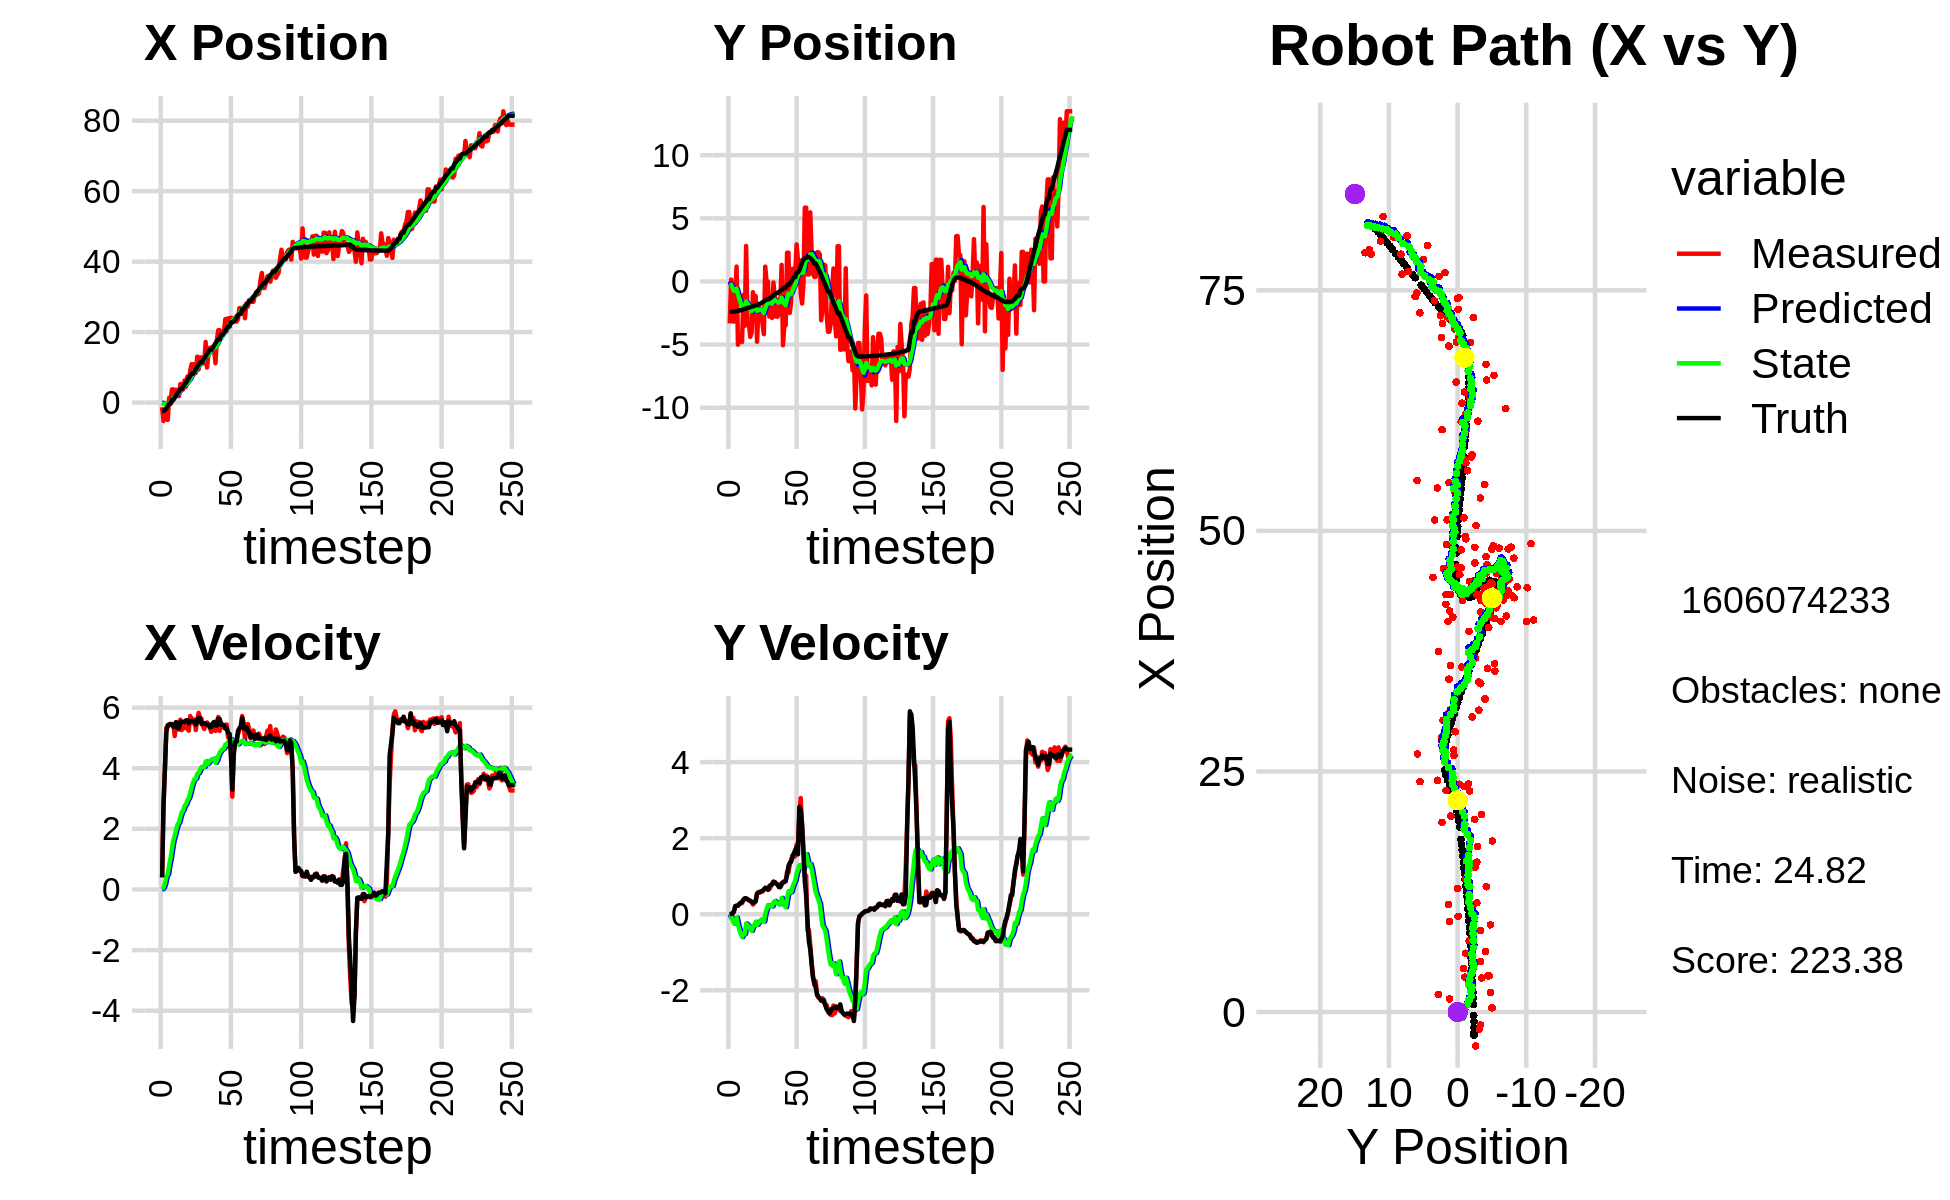

Source data for this figure (header and first rows):
0.000000000000000000e+00, 0.000000000000000000e+00, 0.000000000000000000e+00, 0.000000000000000000e+00, 0.000000000000000000e+00, 0.000000000000000000e+00, 0.000000000000000000e+00, 0.000000000000000000e+00, 0.000000000000000000e+00, 0.000000000000000000e+00, 0.000000000000000000e+00, 0.000000000000000000e+00, -2.388261079676763377e+00, -2.385914563226986473e+00, 0.000000000000000000e+00, 0.000000000000000000e+00, 0.000000000000000000e+00, -1.279276375498739071e-06
-1.329318165232065141e+00, -3.320252597325924704e+00, 4.049999904919532323e-01, 9.309733108223310137e-05, 0.000000000000000000e+00, 0.000000000000000000e+00, 0.000000000000000000e+00, 0.000000000000000000e+00, -7.890352009427696600e-02, -2.976696176189071452e-01, 9.651758934386304306e-03, -8.631718942779570414e-02, -2.388261079676763377e+00, -2.385914563226986473e+00, 4.000000000000000222e-01, 0.000000000000000000e+00, 4.000000059604644775e-01, -2.298699546372517943e-04
-5.234884977245016557e+00, 1.504847232056952810e-01, 2.749999287498478218e+00, 1.979585274987104553e-03, -7.793834420083833869e-02, -3.063013365616867323e-01, 9.651758934386304306e-03, -8.631718942779570414e-02, -3.634916712367213254e-01, -2.606586259126569272e-01, 6.361705380047477654e-02, -5.915977840685700262e-02, -2.354386567472398273e+00, -2.385911541678086500e+00, 2.799999999999999822e+00, 8.000000000000000167e-03, 2.799999952316284180e+00, -7.198492530733346939e-04
-3.529738187791126691e+00, -2.604710487251708617e+00, 3.956953738929910092e+00, 1.913749778365989723e-02, -3.571299658566738366e-01, -2.665746037533426316e-01, 6.361705380047477654e-02, -5.915977840685700262e-02, -4.747781437187419407e-01, -4.827711964420456914e-01, 1.925383364188126833e-01, -1.469498167474680705e-01, -2.137929200523713824e+00, -2.385391083438666460e+00, 4.000000000000000000e+00, 2.599999999999999881e-02, 4.000000000000000000e+00, -4.836384207010269165e-03
-1.762948990002241478e+00, -3.181472721779701640e+00, 5.336220036712078674e+00, 9.123365435161957804e-02, -4.555243100768606723e-01, -4.974661781167925012e-01, 1.925383364188126833e-01, -1.469498167474680705e-01, -3.877317459961869273e-01, -7.432178799636415256e-01, 4.197344506296740718e-01, -2.429328266124337610e-01, -1.615651369129773363e+00, -2.380524936519668344e+00, 5.200000000000000178e+00, 5.700000000000000205e-02, 5.199999809265136719e+00, -1.709539070725440979e-02
-4.932331323506423892e+00, -9.255359088849482996e-01, 5.361357500795866926e+00, 1.976570078642406192e-01, -3.457583009332195201e-01, -7.675111626248849461e-01, 4.197344506296740718e-01, -2.429328266124337610e-01, -5.321737282401326485e-01, -7.614636651463133621e-01, 5.012401719862232818e-01, -2.142147233090219982e-01, -9.890873432888830363e-01, -2.364256016601613997e+00, 5.419999999999999929e+00, 2.149999999999999967e-01, 5.423999786376953125e+00, -3.685028105974197388e-02
1.362000465764025892e+00, 1.180931143019017915e+00, 5.442388504549350969e+00, 2.240907326291233237e-01, -4.820497110415102870e-01, -7.828851374772155536e-01, 5.012401719862232818e-01, -2.142147233090219982e-01, -1.426828917126596874e-01, -5.685980081735613201e-01, 8.015857625777496054e-01, -9.100190002149374791e-02, -3.483288288953289569e-01, -2.337662645256490368e+00, 5.443999999999999950e+00, 2.230000000000000038e-01, 5.447999954223632812e+00, -4.115182533860206604e-02
4.289041461920529708e-01, -5.002425104750053642e+00, 5.468366515379345927e+00, 2.251603790673139815e-01, -6.252431545488472409e-02, -5.776981981757106643e-01, 8.015857625777496054e-01, -9.100190002149374791e-02, 1.628364854671985884e-01, -1.000363189220003779e+00, 1.026674979432933954e+00, -2.739051515689251426e-01, -3.483288288953289569e-01, -2.337662645256490368e+00, 5.443999999999999950e+00, 2.210000000000000020e-01, 5.447999954223632812e+00, -4.115182533860206604e-02
3.762828111708608425e+00, -4.586108678689639007e+00, 5.416037098756798507e+00, 2.747173348087327271e-01, 2.655039834104919727e-01, -1.027753704376896282e+00, 1.026674979432933954e+00, -2.739051515689251426e-01, 7.461926961267031366e-01, -1.355500839765301890e+00, 1.348871849529730271e+00, -4.027138372117553544e-01, 7.978885174637585509e-01, -2.288789980797630186e+00, 5.445999999999999730e+00, 2.660000000000000142e-01, 5.452000141143798828e+00, -5.067950859665870667e-02
3.762828111708608425e+00, -4.586108678689639007e+00, 5.463975805309309486e+00, 2.771489270334807076e-01, 8.810798810796761638e-01, -1.395772223486477337e+00, 1.348871849529730271e+00, -4.027138372117553544e-01, 1.302841225150760840e+00, -1.682095902543706778e+00, 1.626722121990418657e+00, -5.075521040208217372e-01, 7.978885174637585509e-01, -2.288789980797630186e+00, 5.370000000000000107e+00, 3.039999999999999925e-01, 5.377999782562255859e+00, -5.067950859665870667e-02
2.046894371375885147e+00, -4.796514317850475884e+00, 5.060659932407669537e+00, 2.906538997608756891e-01, 1.465513437349802661e+00, -1.732851112945788863e+00, 1.626722121990418657e+00, -5.075521040208217372e-01, 1.656329504685956744e+00, -2.002068949177623569e+00, 1.778493889029489017e+00, -6.004811767843676318e-01, 1.427286863632466485e+00, -2.254311845894872324e+00, 5.368999999999999773e+00, 3.230000000000000093e-01, 5.377999782562255859e+00, -5.737096443772315979e-02
3.626599430909677402e+00, -1.066160382450374033e+00, 5.512896251435548400e+00, 3.655146710024251289e-01, 1.834178893588905623e+00, -2.062117066856060443e+00, 1.778493889029489017e+00, -6.004811767843676318e-01, 2.146440445002012254e+00, -1.916775250773373962e+00, 1.982604831482890351e+00, -4.985569513035989497e-01, 2.049586057822198715e+00, -2.216290773448762685e+00, 5.522000000000000242e+00, 3.860000000000000098e-01, 5.535999774932861328e+00, -6.620485335588455200e-02
3.532825649223464204e+00, -3.515059725157147152e+00, 5.388373340013092871e+00, 4.106661003108723618e-01, 2.344700928150301067e+00, -1.966630945903733885e+00, 1.982604831482890351e+00, -4.985569513035989497e-01, 2.588352717303834538e+00, -2.080043079443164356e+00, 2.144843834435672392e+00, -5.176043705549832064e-01, 2.686590910276275057e+00, -2.171211378301033168e+00, 5.318999999999999950e+00, 4.179999999999999827e-01, 5.335000038146972656e+00, -7.606632262468338013e-02
1.833942175484428949e+00, 2.813579722499046643e+00, 5.274480061255524710e+00, 4.177797419349822405e-01, 2.802837100747401777e+00, -2.131803516498662621e+00, 2.144843834435672392e+00, -5.176043705549832064e-01, 2.836956475749879747e+00, -1.591078357946187349e+00, 2.208521183977634639e+00, -2.419827290214539017e-01, 3.204725980915660521e+00, -2.130758599533074449e+00, 5.318999999999999950e+00, 4.179999999999999827e-01, 5.335000038146972656e+00, -7.904273271560668945e-02
5.241168618664401535e+00, -3.306853786535612905e+00, 5.601067520051436155e+00, 3.953037635564443653e-01, 3.057808594147643166e+00, -1.615276630848332839e+00, 2.208521183977634639e+00, -2.419827290214539017e-01, 3.389609568603456413e+00, -1.756449016052062717e+00, 2.397721353433593272e+00, -2.836815429497356322e-01, 3.835535764534499403e+00, -2.082688943721459296e+00, 5.530000000000000249e+00, 3.920000000000000151e-01, 5.544000148773193359e+00, -7.045967131853103638e-02
5.241168618664401535e+00, -3.306853786535612905e+00, 5.257921209054448930e+00, 3.710856966072401675e-01, 3.629381703946815918e+00, -1.784817170347036352e+00, 2.397721353433593272e+00, -2.836815429497356322e-01, 3.886732344352028967e+00, -1.908384337483137516e+00, 2.544147812846908607e+00, -3.170592220304082609e-01, 3.835535764534499403e+00, -2.082688943721459296e+00, 5.532000000000000028e+00, 3.699999999999999956e-01, 5.544000148773193359e+00, -7.045967131853103638e-02
3.761792481431292412e+00, -4.389912412191595337e+00, 5.522559190886402014e+00, 3.556614914686147544e-01, 4.141147125636719828e+00, -1.940090259686178431e+00, 2.544147812846908607e+00, -3.170592220304082609e-01, 4.218352331682224232e+00, -2.156499188161558500e+00, 2.615665144415816545e+00, -3.910634660959795283e-01, 4.471113920282215659e+00, -2.039670036585329083e+00, 5.535000000000000142e+00, 3.489999999999999769e-01, 5.546000003814697266e+00, -6.431275606155395508e-02
6.293230653056529178e+00, -4.071429447224883091e+00, 5.328487558556625814e+00, 3.185316690676228135e-01, 4.479918846123806198e+00, -2.195605534771156275e+00, 2.615665144415816545e+00, -3.910634660959795283e-01, 4.747261430471616528e+00, -2.352732362139595690e+00, 2.757919294990027304e+00, -4.376339827521291137e-01, 5.106396436513336745e+00, -1.999550298501414192e+00, 5.519000000000000128e+00, 3.300000000000000155e-01, 5.528999805450439453e+00, -5.970794707536697388e-02
4.508921742468690930e+00, -8.509108587805054302e-01, 5.390074382818668575e+00, 2.528105212305245542e-01, 5.023053359970619525e+00, -2.396495760414808718e+00, 2.757919294990027304e+00, -4.376339827521291137e-01, 5.072091157692072194e+00, -2.210083343862836891e+00, 2.810171189033125572e+00, -3.338355784913608071e-01, 5.635056257704398774e+00, -1.970720485358780971e+00, 5.580000000000000071e+00, 2.989999999999999880e-01, 5.587999820709228516e+00, -4.686862602829933167e-02
7.410499930635215726e+00, -1.686942682962332407e+00, 5.294741989702725249e+00, 2.958309978147549146e-01, 5.353108276595384574e+00, -2.243466901711972827e+00, 2.810171189033125572e+00, -3.338355784913608071e-01, 5.631598973053475454e+00, -2.159497329424200363e+00, 2.949054131665943324e+00, -2.772727084198238212e-01, 6.273354292117290676e+00, -1.938316152693160044e+00, 5.578999999999999737e+00, 3.180000000000000049e-01, 5.587999820709228516e+00, -5.581456795334815979e-02
6.108338714243995327e+00, -1.162834421529178153e+00, 5.238910979940672341e+00, 3.561067018184374544e-01, 5.926504386220069698e+00, -2.187224600266182595e+00, 2.949054131665943324e+00, -2.772727084198238212e-01, 6.024720588873683447e+00, -2.056106290284001048e+00, 3.013893654336695427e+00, -2.002314078784886986e-01, 6.906922102147724729e+00, -1.900735215752719753e+00, 5.482000000000000206e+00, 3.370000000000000218e-01, 5.493000030517578125e+00, -6.786902248859405518e-02
9.062956572183958670e+00, -4.774338589457552295e+00, 5.721981780193507561e+00, 5.356640797766958340e-01, 6.326109954307352901e+00, -2.076129431071850107e+00, 3.013893654336695427e+00, -2.002314078784886986e-01, 6.671943765672882165e+00, -2.315323188864117032e+00, 3.177157532173336296e+00, -2.816977504518532460e-01, 7.540085554106851440e+00, -1.850354062092508745e+00, 5.560999999999999943e+00, 5.440000000000000391e-01, 5.586999893188476562e+00, -9.334308654069900513e-02
1.090573501583596538e+01, -2.116919354317265967e+00, 5.634143856334353551e+00, 5.807920411351028545e-01, 6.989659518890215750e+00, -2.343492963909302507e+00, 3.177157532173336296e+00, -2.816977504518532460e-01, 7.433120594360300259e+00, -2.282817719493740682e+00, 3.372622095958715427e+00, -2.286833753412024217e-01, 8.178210019899751160e+00, -1.786497698392716771e+00, 5.557999999999999829e+00, 5.709999999999999520e-01, 5.586999893188476562e+00, -1.027215197682380676e-01
1.090573501583596538e+01, -2.116919354317265967e+00, 5.488913545208390588e+00, 5.658210693274337011e-01, 7.770382803956171536e+00, -2.305686057027860780e+00, 3.372622095958715427e+00, -2.286833753412024217e-01, 8.129395986469885926e+00, -2.251890379852346857e+00, 3.530596445192794697e+00, -1.808904313547999299e-01, 8.178210019899751160e+00, -1.786497698392716771e+00, 5.559000000000000163e+00, 5.859999999999999654e-01, 5.590000152587890625e+00, -1.027215197682380676e-01
1.025804412366645124e+01, -2.226098582716799168e+00, 5.607760165837743394e+00, 6.021830422728472465e-01, 8.482455630989164774e+00, -2.269979422987826734e+00, 3.530596445192794697e+00, -1.808904313547999299e-01, 8.715004908624315760e+00, -2.231336991577447471e+00, 3.639531885252027976e+00, -1.401278548884997976e-01, 8.815258741631563311e+00, -1.719844446688499229e+00, 5.557999999999999829e+00, 6.009999999999999787e-01, 5.590000152587890625e+00, -1.069739535450935364e-01
8.467185556715090655e+00, -3.346394108002817447e+00, 5.261500188234616182e+00, 5.946777086456023209e-01, 9.078958097149518736e+00, -2.245349777066297570e+00, 3.639531885252027976e+00, -1.401278548884997976e-01, 9.077914078543674492e+00, -2.324057091946108322e+00, 3.656306099803798837e+00, -1.517748917666853770e-01, 9.446894407563579676e+00, -1.650535868163343522e+00, 5.435999999999999943e+00, 6.159999999999999920e-01, 5.471000194549560547e+00, -1.125467419624328613e-01
1.302326154706348404e+01, -4.175316021873415551e+00, 5.571746824605516402e+00, 6.453840975226908805e-01, 9.443544688524054820e+00, -2.339234581122776824e+00, 3.656306099803798837e+00, -1.517748917666853770e-01, 9.832951861601770815e+00, -2.489198917538548717e+00, 3.819209835446261359e+00, -1.923848290473755829e-01, 1.007749819792393886e+01, -1.578618691362140503e+00, 5.597000000000000419e+00, 6.520000000000000240e-01, 5.635000228881835938e+00, -1.153176501393318176e-01
9.398114443081675873e+00, 1.171208872700413073e+00, 5.827590201854919272e+00, 7.043373451040210176e-01, 1.021487284514639704e+01, -2.508437400443286336e+00, 3.819209835446261359e+00, -1.923848290473755829e-01, 1.020722820853248436e+01, -2.099318516342355778e+00, 3.837101214045268716e+00, 1.193451693632871513e-02, 1.071982455300535797e+01, -1.503037438140195192e+00, 5.655000000000000249e+00, 6.840000000000000524e-01, 5.696000099182128906e+00, -1.202791333198547363e-01
1.282412314426092870e+01, -7.410750471580342287e-03, 5.669777286340781153e+00, 6.680627114458417282e-01, 1.059093832993701056e+01, -2.098125064648722837e+00, 3.837101214045268716e+00, 1.193451693632871513e-02, 1.085366035005707808e+01, -1.859339376583241110e+00, 3.951027504835474158e+00, 1.351410173772370493e-01, 1.136649012595151476e+01, -1.425353512978349002e+00, 5.655999999999999694e+00, 6.760000000000000453e-01, 5.696000099182128906e+00, -1.172879412770271301e-01
1.282412314426092870e+01, -7.410750471580342287e-03, 5.637997073110546431e+00, 6.643180889767960062e-01, 1.124876310054062500e+01, -1.845825274845517505e+00, 3.951027504835474158e+00, 1.351410173772370493e-01, 1.144648338238386209e+01, -1.637966240310143373e+00, 4.039351998244923969e+00, 2.410509597552578098e-01, 1.136649012595151476e+01, -1.425353512978349002e+00, 5.461000000000000298e+00, 6.420000000000000151e-01, 5.498000144958496094e+00, -1.172879412770271301e-01
1.135828352026730315e+01, -2.782634662079378263e+00, 5.400078991298664199e+00, 6.578354735748163096e-01, 1.185041858220835387e+01, -1.613861144334617581e+00, 4.039351998244923969e+00, 2.410509597552578098e-01, 1.185001293291936442e+01, -1.713303404324476364e+00, 4.052800782975716665e+00, 2.107519992225517502e-01, 1.199296259861995395e+01, -1.351280853773797697e+00, 5.488999999999999879e+00, 7.389999999999999902e-01, 5.539000034332275391e+00, -1.212223097681999207e-01
1.110402369556044455e+01, -1.843776331301185900e+00, 5.293963065372302879e+00, 7.222211361406978281e-01, 1.225529301121693670e+01, -1.692228204402221214e+00, 4.052800782975716665e+00, 2.107519992225517502e-01, 1.219125763728039935e+01, -1.685284614971604311e+00, 4.042215087618446390e+00, 2.292731741043233518e-01, 1.251552653338219123e+01, -1.284287974797142518e+00, 5.485000000000000320e+00, 7.680000000000000160e-01, 5.539000034332275391e+00, -1.355865150690078735e-01
1.719854903215326303e+01, -2.893900202057896109e+00, 5.464220790268707439e+00, 7.967266429748863787e-01, 1.259547914604224417e+01, -1.662357297561172009e+00, 4.042215087618446390e+00, 2.292731741043233518e-01, 1.305659087101277116e+01, -1.761587264054452762e+00, 4.220387807884852904e+00, 2.036485802642836462e-01, 1.314475512554788672e+01, -1.195943282346339398e+00, 5.458000000000000185e+00, 7.820000000000000284e-01, 5.513999938964843750e+00, -1.447876095771789551e-01
9.936633825714999091e+00, -8.001320162300472327e-02, 5.512204159441023599e+00, 8.607242659973507459e-01, 1.347862965180125627e+01, -1.741222406028024361e+00, 4.220387807884852904e+00, 2.036485802642836462e-01, 1.320037904079455160e+01, -1.545729087210115260e+00, 4.134309870017694344e+00, 3.079485082052215161e-01, 1.377553439144257474e+01, -1.100835011201434455e+00, 5.437000000000000277e+00, 8.499999999999999778e-01, 5.502999782562255859e+00, -1.548979878425598145e-01
1.383958464844955394e+01, -1.168034360960875429e+00, 5.447838504554384009e+00, 8.451181896499518897e-01, 1.361381002779632077e+01, -1.514934236389593014e+00, 4.134309870017694344e+00, 3.079485082052215161e-01, 1.367585631728784357e+01, -1.456789658633260265e+00, 4.169035205378651909e+00, 3.493225288537084028e-01, 1.440352702169246868e+01, -1.002903030791270744e+00, 5.437999999999999723e+00, 8.439999999999999725e-01, 5.502999782562255859e+00, -1.539023518562316895e-01
1.556877446185007052e+01, -2.787153170415772152e+00, 5.327917935582468623e+00, 8.023930427291766643e-01, 1.409275983782570840e+01, -1.421857405747889436e+00, 4.169035205378651909e+00, 3.493225288537084028e-01, 1.426229902601361488e+01, -1.539499895851585087e+00, 4.240044052240517836e+00, 3.122944611897452427e-01, 1.494152522075184564e+01, -9.204436996412619365e-01, 5.355000000000000426e+00, 8.070000000000000506e-01, 5.414999961853027344e+00, -1.494782716035842896e-01
1.556877446185007052e+01, -2.787153170415772152e+00, 5.200356241424039183e+00, 7.831820456475783176e-01, 1.468630343123766657e+01, -1.508270449732610485e+00, 4.240044052240517836e+00, 3.122944611897452427e-01, 1.479595060077595647e+01, -1.616455301524984289e+00, 4.287871214946874510e+00, 2.798897018295934958e-01, 1.494152522075184564e+01, -9.204436996412619365e-01, 5.358999999999999986e+00, 7.760000000000000231e-01, 5.414999961853027344e+00, -1.494782716035842896e-01
1.505034852016239277e+01, -2.537077472112721832e+00, 5.452692163034813966e+00, 7.423979943796711334e-01, 1.522473772227064437e+01, -1.588466331342024862e+00, 4.287871214946874510e+00, 2.798897018295934958e-01, 1.524562496426386282e+01, -1.663812266672708873e+00, 4.306394418792399037e+00, 2.613991414593256901e-01, 1.555876612719234409e+01, -8.306640846171604586e-01, 5.479000000000000092e+00, 7.139999999999999680e-01, 5.525000095367431641e+00, -1.353204846382141113e-01
1.514032638114234253e+01, -1.774696395387016734e+00, 5.492112667542619953e+00, 7.114377204382182907e-01, 1.567626440614310290e+01, -1.637672352526776232e+00, 4.306394418792399037e+00, 2.613991414593256901e-01, 1.566521623503034277e+01, -1.631970352482483566e+00, 4.313883696590943728e+00, 2.774909084179796315e-01, 1.619010424669342996e+01, -7.475530370730838481e-01, 5.530000000000000249e+00, 7.159999999999999698e-01, 5.576000213623046875e+00, -1.288207322359085083e-01
1.118413233755057767e+01, 1.314456297869678991e+00, 5.228153912088542299e+00, 7.661995986197978059e-01, 1.609660460468943555e+01, -1.604221261640685681e+00, 4.313883696590943728e+00, 2.774909084179796315e-01, 1.568397332972557656e+01, -1.289661784449201765e+00, 4.178395310886911851e+00, 4.279673800435149777e-01, 1.681660342246903639e+01, -6.618750549831211583e-01, 5.413000000000000256e+00, 8.159999999999999476e-01, 5.473999977111816406e+00, -1.455167233943939209e-01
1.776553359672945831e+01, -5.049874470864208931e+00, 5.535222545688813334e+00, 8.492998890751293217e-01, 1.610181286081426677e+01, -1.246865046444850300e+00, 4.178395310886911851e+00, 4.279673800435149777e-01, 1.629338860104299513e+01, -1.610942455422969877e+00, 4.258170859365672634e+00, 2.837034322784997564e-01, 1.743589091309397787e+01, -5.690390326077199301e-01, 5.410000000000000142e+00, 8.309999999999999609e-01, 5.454999923706054688e+00, -1.522481888532638550e-01
2.052745842942001175e+01, -3.476313160056830665e+00, 5.693155646019359750e+00, 8.683649976044016672e-01, 1.671920568697956355e+01, -1.582572112195119951e+00, 4.258170859365672634e+00, 2.837034322784997564e-01, 1.710544600785273417e+01, -1.747648239162345796e+00, 4.406386451168861740e+00, 2.302159932218139637e-01, 1.795218348510475792e+01, -4.895878300219005386e-01, 5.628999999999999559e+00, 8.479999999999999760e-01, 5.692999839782714844e+00, -1.513612866401672363e-01
2.052745842942001175e+01, -3.476313160056830665e+00, 5.235521933812986362e+00, 8.680787873859218129e-01, 1.754608465296962194e+01, -1.724626639840164399e+00, 4.406386451168861740e+00, 2.302159932218139637e-01, 1.783915503576138306e+01, -1.873121176024097556e+00, 4.516229867770575446e+00, 1.854920961720881722e-01, 1.795218348510475792e+01, -4.895878300219005386e-01, 5.623999999999999666e+00, 8.790000000000000036e-01, 5.692999839782714844e+00, -1.643107533454895020e-01
1.970150277059337185e+01, 2.276554776899793353e+00, 5.490874734668959256e+00, 1.115305109069493428e+00, 1.829077802253843998e+01, -1.854571966406888706e+00, 4.516229867770575446e+00, 1.854920961720881722e-01, 1.844740184505127800e+01, -1.399064316660827645e+00, 4.579897177365252148e+00, 4.100894648005152243e-01, 1.922324156804509698e+01, -2.770271756008211850e-01, 5.434000000000000163e+00, 1.032000000000000028e+00, 5.531000137329101562e+00, -2.003935128450393677e-01
1.970150277059337185e+01, 2.276554776899793353e+00, 5.405615387944820327e+00, 1.097987251789492635e+00, 1.890539156278780197e+01, -1.358055370180776045e+00, 4.579897177365252148e+00, 4.100894648005152243e-01, 1.900224402942981783e+01, -9.629287206797852994e-01, 4.621333732864169264e+00, 6.013177770902305985e-01, 1.922324156804509698e+01, -2.770271756008211850e-01, 5.437000000000000277e+00, 1.266000000000000014e+00, 5.583000183105468750e+00, -2.003935128450393677e-01
2.002534890211095941e+01, -2.480640695782769800e+00, 5.345305610993153600e+00, 1.307942862653160399e+00, 1.946437740271623440e+01, -9.027969429707622950e-01, 4.621333732864169264e+00, 6.013177770902305985e-01, 1.953696666359500966e+01, -1.030842454987601853e+00, 4.653351934867973938e+00, 5.674966498664653081e-01, 1.985329985635264549e+01, -1.377482876952275392e-01, 5.416999999999999815e+00, 1.352000000000000091e+00, 5.583000183105468750e+00, -2.399748116731643677e-01
2.370278739921189270e+01, -1.582156822895808057e+00, 5.428978707284057847e+00, 1.429400027902646642e+00, 2.000230185708180741e+01, -9.740927900009552776e-01, 4.653351934867973938e+00, 5.674966498664653081e-01, 2.035761549653124902e+01, -9.979355214344091118e-01, 4.783814299250288116e+00, 5.833138782598299432e-01, 2.036781287209745273e+01, -7.541463841608191110e-03, 5.306000000000000050e+00, 1.381000000000000005e+00, 5.482999801635742188e+00, -2.574479877948760986e-01
2.035818612605518041e+01, 1.006054116792164610e+00, 5.442417565179495043e+00, 1.543288948945382044e+00, 2.083599692645627854e+01, -9.396041336084260953e-01, 4.783814299250288116e+00, 5.833138782598299432e-01, 2.081348282200442767e+01, -7.024950560511662445e-01, 4.782226602446165487e+00, 7.146317083151599858e-01, 2.097859454176159133e+01, 1.589469455198746772e-01, 5.323999999999999844e+00, 1.528999999999999915e+00, 5.539999961853027344e+00, -2.763131260871887207e-01
2.392929220241604327e+01, 6.703217761691332433e-01, 5.016731080282773370e+00, 1.502856662579441061e+00, 2.129170548224904280e+01, -6.310318852196502570e-01, 4.782226602446165487e+00, 7.146317083151599858e-01, 2.153502464186455612e+01, -4.661208046527854920e-01, 4.868648125557593076e+00, 8.096140220668591736e-01, 2.158845686902576233e+01, 3.349837793811431541e-01, 5.160999999999999588e+00, 1.602000000000000091e+00, 5.402999877929687500e+00, -2.910612523555755615e-01
2.392929220241604327e+01, 6.703217761691332433e-01, 5.117314784744742440e+00, 1.532988413310849785e+00, 2.202188945442031454e+01, -3.851594024460995858e-01, 4.868648125557593076e+00, 8.096140220668591736e-01, 2.220023813386810119e+01, -2.477700327985213891e-01, 4.932680041974899510e+00, 8.907640157621039556e-01, 2.158845686902576233e+01, 3.349837793811431541e-01, 5.133000000000000007e+00, 1.689999999999999947e+00, 5.402999877929687500e+00, -2.910612523555755615e-01
2.407915925989256323e+01, 2.933896734706137099e+00, 4.432292829746352858e+00, 1.834663078772605260e+00, 2.269350613806559025e+01, -1.586936312223110046e-01, 4.932680041974899510e+00, 8.907640157621039556e-01, 2.280214199893247695e+01, 1.930109419230606749e-01, 4.965531191902583963e+00, 1.071009588054510298e+00, 2.274049162846764460e+01, 7.227048412010945722e-01, 4.517000000000000348e+00, 1.762000000000000011e+00, 4.848999977111816406e+00, -3.924578130245208740e-01
2.301624600238525886e+01, 1.688186480597985595e+00, 3.062665137448157271e+00, 1.791197070710397465e+00, 2.329869511812273686e+01, 3.001119007285116824e-01, 4.965531191902583963e+00, 1.071009588054510298e+00, 2.321506969903626683e+01, 4.707959555755181213e-01, 4.918741164864922411e+00, 1.166420030228559224e+00, 2.274049162846764460e+01, 7.227048412010945722e-01, 3.290999999999999925e+00, 1.576000000000000068e+00, 4.048999786376953125e+00, -5.292046666145324707e-01
2.301624600238525886e+01, 1.688186480597985595e+00, 4.542205120755154368e+00, 2.656504757043527398e+00, 2.370694381552275942e+01, 5.874379585983739993e-01, 4.918741164864922411e+00, 1.166420030228559224e+00, 2.363361729931335020e+01, 7.625386904143883759e-01, 4.889872597493418738e+00, 1.287047127071994757e+00, 2.306292605451076128e+01, 8.760230086238143254e-01, 4.426000000000000156e+00, 2.822000000000000064e+00, 5.249000072479248047e+00, -5.292046666145324707e-01
2.342332955485369084e+01, -9.531629540497298381e-01, 4.875860129778204488e+00, 3.055242403790013217e+00, 2.412260455906269385e+01, 8.912434031215878960e-01, 4.889872597493418738e+00, 1.287047127071994757e+00, 2.405962941544307299e+01, 7.823161768192519183e-01, 4.867994202245421675e+00, 1.293615532210057539e+00, 2.354377818133195177e+01, 1.176658822981633268e+00, 4.866999999999999993e+00, 2.744000000000000217e+00, 5.587999820709228516e+00, -5.597532391548156738e-01
2.297013235111620233e+01, -1.746494815962697622e+00, 4.863965139758662737e+00, 2.350201392100395470e+00, 2.454642883566761569e+01, 9.116777300402576500e-01, 4.867994202245421675e+00, 1.293615532210057539e+00, 2.440533139914031224e+01, 6.901693477933934506e-01, 4.819246800573122158e+00, 1.230089041949817830e+00, 2.409509062814176517e+01, 1.492245389404136757e+00, 4.878999999999999559e+00, 2.358999999999999986e+00, 5.419000148773193359e+00, -4.501064121723175049e-01
2.366359424593414928e+01, -2.672092172929468323e-01, 5.118248001059138907e+00, 1.628243345374928541e+00, 2.488725607919762339e+01, 8.131782519883752336e-01, 4.819246800573122158e+00, 1.230089041949817830e+00, 2.478698018205697196e+01, 7.217952738163593285e-01, 4.787445622290174896e+00, 1.202738587641041912e+00, 2.467305350351470850e+01, 1.730991556535851350e+00, 5.224000000000000199e+00, 1.661999999999999922e+00, 5.481999874114990234e+00, -3.080013096332550049e-01
2.681464254878809328e+01, 5.845300628491798101e+00, 5.251589158817631109e+00, 9.895179832704935619e-01, 2.526572474428598980e+01, 8.420691325804635641e-01, 4.787445622290174896e+00, 1.202738587641041912e+00, 2.541842111564812612e+01, 1.335787201734940144e+00, 4.844489364663632003e+00, 1.409184685670635817e+00, 2.517306971580761754e+01, 1.863785459026030322e+00, 5.323999999999999844e+00, 8.669999999999999929e-01, 5.394000053405761719e+00, -1.862390488386154175e-01
2.681464254878809328e+01, 5.845300628491798101e+00, 5.365583410240876816e+00, 1.010997074334455403e+00, 2.590287005211449056e+01, 1.476705670302003615e+00, 4.844489364663632003e+00, 1.409184685670635817e+00, 2.600032503198005074e+01, 1.898627882134766187e+00, 4.882998700913443457e+00, 1.579069976827426114e+00, 2.517306971580761754e+01, 1.863785459026030322e+00, 5.358999999999999986e+00, 4.849999999999999867e-01, 5.381000041961669922e+00, -1.862390488386154175e-01
2.666350539018982957e+01, 5.515746611304344071e-01, 5.724087817689905044e+00, -4.271018939440499596e-01, 2.648862490207139331e+01, 2.056534879817508710e+00, 4.882998700913443457e+00, 1.579069976827426114e+00, 2.652997055370878954e+01, 1.818481505446000401e+00, 4.905149885014590261e+00, 1.415669986812680303e+00, 2.643589568187657690e+01, 1.937577917772565383e+00, 5.653999999999999915e+00, -2.059999999999999887e-01, 5.657000064849853516e+00, 7.447683066129684448e-02
2.666350539018982957e+01, 5.515746611304344071e-01, 5.513672768705272453e+00, -4.114018088304124965e-01, 2.702048554221024901e+01, 1.960048504127268387e+00, 4.905149885014590261e+00, 1.415669986812680303e+00, 2.700716898457702086e+01, 1.739440729870976421e+00, 4.906265077556775545e+00, 1.265216032758516684e+00, 2.643589568187657690e+01, 1.937577917772565383e+00, 5.338000000000000078e+00, -7.249999999999999778e-01, 5.387000083923339844e+00, 7.447683066129684448e-02
2.393586564120975524e+01, 5.472822143423141661e+00, 4.942640932773481488e+00, -8.002182852628758614e-01, 2.749779549233269904e+01, 1.865962333146828023e+00, 4.906265077556775545e+00, 1.265216032758516684e+00, 2.718049694282892759e+01, 2.139201509474773388e+00, 4.797195565076306956e+00, 1.320502215806337309e+00, 2.705646634138637552e+01, 1.867345525581282750e+00, 5.306000000000000050e+00, -9.270000000000000462e-01, 5.387000083923339844e+00, 1.605082154273986816e-01
... 192 more rows
